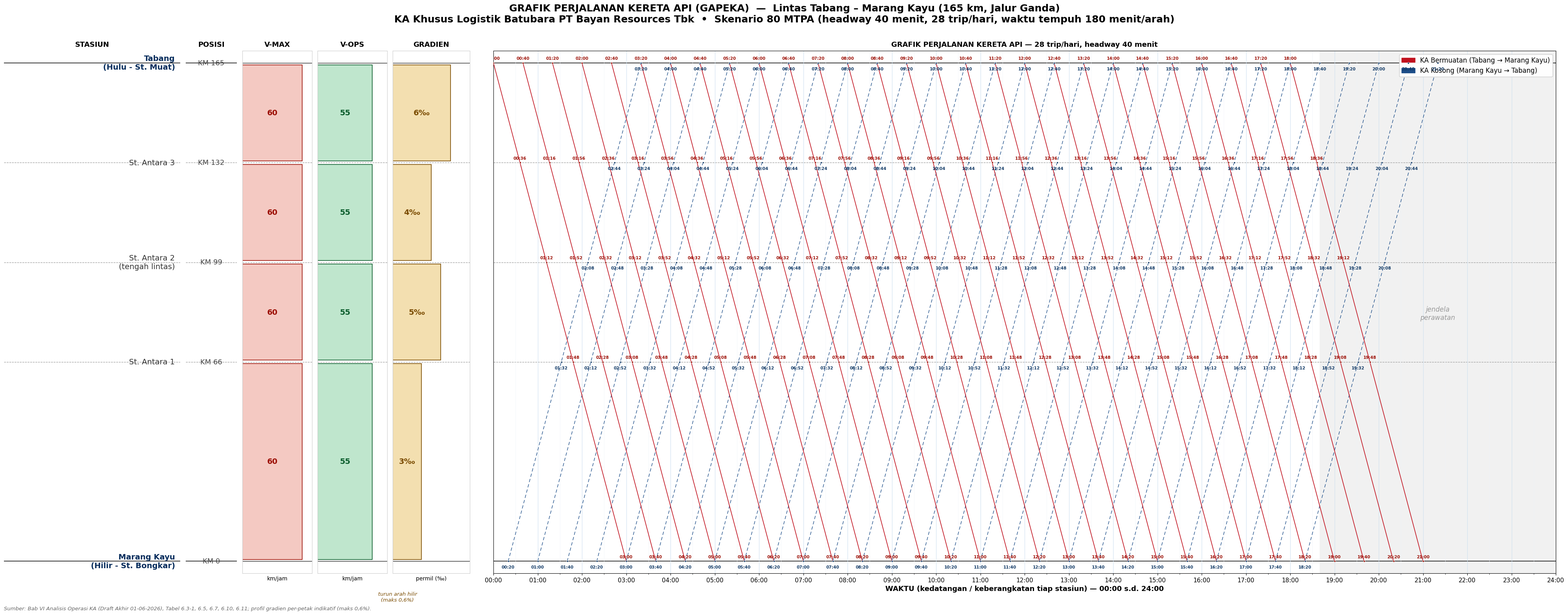

The matplotlib source for this figure: (Note: this script raises an exception after producing the figure.)
#!/usr/bin/env python3
"""
GAPEKA (Grafik Perjalanan Kereta Api) - Lintas Tabang - Marang Kayu
KA Khusus Logistik Batubara PT Bayan Resources Tbk (Tahap 1, 165 km).
Dibuat untuk dua skenario: 70 MTPA (headway 45') dan 80 MTPA (headway 40').

Data bersumber dari Bab VI Analisis Operasi KA (Draft Akhir, 01-06-2026):
  - Stasiun & posisi KM (Tabel 6.3-1 / 6.11)
  - Kecepatan: Vmax 60 km/jam, Vops rata-rata 55 km/jam (Tabel 6.10)
  - Kelandaian maksimum 0,6% (6 permil) (Tabel 6.10) -> profil per-petak indikatif
  - Waktu tempuh 180 menit/arah; headway 45'/40', frekuensi 24/28 trip (Tabel 6.5/6.7)
"""
import matplotlib
matplotlib.use("Agg")
import matplotlib.pyplot as plt
from matplotlib.gridspec import GridSpec
from matplotlib.ticker import MultipleLocator
import matplotlib.patches as mpatches

# ----------------------------------------------------------------------------
# DATA OPERASI
# ----------------------------------------------------------------------------
STATIONS = [
    ("Tabang\n(Hulu - St. Muat)",        165, "terminal"),
    ("St. Antara 3",                      132, "antara"),
    ("St. Antara 2\n(tengah lintas)",      99, "antara"),
    ("St. Antara 1",                       66, "antara"),
    ("Marang Kayu\n(Hilir - St. Bongkar)",  0, "terminal"),
]
YMIN, YMAX = 0, 165

# Petak jalan (arah bermuatan hulu->hilir): km_atas, km_bawah, jarak, Vmax, Vops, gradien_permil
SEGMENTS = [
    (165, 132, 33, 60, 55, 6.0),
    (132,  99, 33, 60, 55, 4.0),
    ( 99,  66, 33, 60, 55, 5.0),
    ( 66,   0, 66, 60, 55, 3.0),
]
VOPS = 55.0
def seg_minutes(d): return d / VOPS * 60.0

# Skenario
SCENARIOS = {
    "70": dict(headway=45, freq=24, label="70 MTPA", file="gapeka_70mtpa.png"),
    "80": dict(headway=40, freq=28, label="80 MTPA", file="gapeka_80mtpa.png"),
}

T_START, T_END = 0, 24 * 60   # 00:00 - 24:00


def path_loaded(dep):
    pts, t = [(dep, 165)], dep
    for k_top, k_bot, dist, *_ in SEGMENTS:
        t += seg_minutes(dist); pts.append((t, k_bot))
    return pts

def path_empty(dep):
    pts, t = [(dep, 0)], dep
    for k_top, k_bot, dist, *_ in reversed(SEGMENTS):
        t += seg_minutes(dist); pts.append((t, k_top))
    return pts

def hhmm(m): return f"{int(m)//60:02d}:{int(m)%60:02d}"


def build(scn, annotate_all=False, dpi=150, figsize=(22, 11.5)):
    headway, freq, label, fname = scn["headway"], scn["freq"], scn["label"], scn["file"]
    plt.rcParams.update({"font.family": "DejaVu Sans", "font.size": 9})
    fig = plt.figure(figsize=figsize, dpi=dpi)
    gs = GridSpec(1, 5, figure=fig,
                  width_ratios=[2.4, 0.7, 0.95, 0.95, 1.05],
                  wspace=0.06, left=0.004, right=0.30, top=0.90, bottom=0.07)
    ax_name = fig.add_subplot(gs[0, 0])
    ax_km   = fig.add_subplot(gs[0, 1], sharey=ax_name)
    ax_vmax = fig.add_subplot(gs[0, 2], sharey=ax_name)
    ax_vops = fig.add_subplot(gs[0, 3], sharey=ax_name)
    ax_grad = fig.add_subplot(gs[0, 4], sharey=ax_name)
    ax_main = fig.add_axes([0.315, 0.07, 0.675, 0.83], sharey=ax_name)

    for ax in (ax_name, ax_km, ax_vmax, ax_vops, ax_grad, ax_main):
        ax.set_ylim(YMIN - 4, YMAX + 4)

    def station_lines(ax, lw_major=1.3):
        for name, km, typ in STATIONS:
            ax.axhline(km, color=("#222" if typ == "terminal" else "#9a9a9a"),
                       lw=(lw_major if typ == "terminal" else 0.9),
                       ls=("-" if typ == "terminal" else "--"), zorder=1)

    # Kolom 1: nama
    ax_name.set_xlim(0, 1); station_lines(ax_name)
    for name, km, typ in STATIONS:
        ax_name.text(0.97, km, name, ha="right", va="center", fontsize=14,
                     fontweight=("bold" if typ == "terminal" else "normal"),
                     color=("#062c5c" if typ == "terminal" else "#333"))
    ax_name.set_title("STASIUN", fontsize=13, fontweight="bold", pad=8)

    # Kolom 2: KM
    ax_km.set_xlim(0, 1); station_lines(ax_km)
    for name, km, typ in STATIONS:
        ax_km.text(0.5, km, f"KM {km:g}", ha="center", va="center", fontsize=13, color="#444")
    ax_km.set_title("POSISI", fontsize=13, fontweight="bold", pad=8)

    for ax in (ax_name, ax_km):
        ax.set_xticks([]); ax.set_yticks([])
        for sp in ax.spines.values(): sp.set_visible(False)

    def profile(ax, values, lim, color, fill, unit, title, fmt="{:g}"):
        ax.set_xlim(0, lim); station_lines(ax, 1.0)
        for (kt, kb, d, vmax, vops, g), val in zip(SEGMENTS, values):
            ax.barh((kt + kb) / 2, val, height=abs(kt - kb) - 1.2,
                    color=fill, edgecolor=color, lw=1.2, zorder=2)
            ax.text(val * 0.5, (kt + kb) / 2, fmt.format(val), ha="center", va="center",
                    fontsize=14, fontweight="bold", color=color, zorder=3)
        ax.set_title(title, fontsize=13, fontweight="bold", pad=8)
        ax.set_xlabel(unit, fontsize=10)
        ax.set_xticks([]); ax.set_yticks([])
        for sp in ax.spines.values(): sp.set_color("#ccc")

    profile(ax_vmax, [s[3] for s in SEGMENTS], 70, "#9c1006", "#f4c9c2", "km/jam", "V-MAX")
    profile(ax_vops, [s[4] for s in SEGMENTS], 70, "#0a5c2c", "#bfe6cd", "km/jam", "V-OPS")
    profile(ax_grad, [s[5] for s in SEGMENTS], 8, "#7a4b00", "#f3dfb0", "permil (‰)",
            "GRADIEN", fmt="{:.0f}‰")
    ax_grad.text(0.5, -10, "turun arah hilir\n(maks 0,6%)", ha="center", va="top",
                 fontsize=9.5, style="italic", color="#7a4b00")

    # PANEL UTAMA
    station_lines(ax_main)
    ax_main.set_xlim(T_START, T_END)
    xt = list(range(0, T_END + 1, 60))
    ax_main.set_xticks(xt)
    ax_main.set_xticklabels([hhmm(t) for t in xt], fontsize=11, rotation=0)
    ax_main.xaxis.set_minor_locator(MultipleLocator(30))
    ax_main.grid(which="major", axis="x", color="#cfe0f0", lw=0.8, zorder=0)
    ax_main.grid(which="minor", axis="x", color="#eef3f8", lw=0.5, zorder=0)
    ax_main.set_xlabel("WAKTU (kedatangan / keberangkatan tiap stasiun) — 00:00 s.d. 24:00",
                       fontsize=13, fontweight="bold")
    ax_main.set_title(f"GRAFIK PERJALANAN KERETA API — {freq} trip/hari, headway {headway} menit",
                      fontsize=13, fontweight="bold", pad=8)
    ax_main.tick_params(axis="y", left=False, labelleft=False)

    lw_l, lw_e = (1.2, 1.0) if annotate_all else (1.7, 1.3)
    lab_fs = 7.5 if annotate_all else 7.6

    def node_labels(pts, color, dy):
        for (t, km) in pts:
            ax_main.plot(t, km, "o", ms=3.2, color=color, mec="white", mew=0.5, zorder=6)
            ax_main.annotate(hhmm(t), (t, km), textcoords="offset points",
                             xytext=(0, dy), ha="center",
                             fontsize=lab_fs, color=color, zorder=7, fontweight="bold",
                             rotation=0, clip_on=True)

    # KA bermuatan (Tabang -> MK), berangkat tiap headway sejumlah frekuensi
    for i in range(freq):
        pts = path_loaded(i * headway)
        ax_main.plot([p[0] for p in pts], [p[1] for p in pts],
                     color="#c1121f", lw=lw_l, solid_capstyle="round", zorder=4)
        if annotate_all:
            node_labels(pts, "#9c1006", dy=6)
    # KA kosong (MK -> Tabang)
    for i in range(freq):
        pts = path_empty(i * headway + headway / 2)
        ax_main.plot([p[0] for p in pts], [p[1] for p in pts],
                     color="#1d4e89", lw=lw_e, ls=(0, (6, 4)), zorder=3)
        if annotate_all:
            node_labels(pts, "#123a66", dy=-13)

    if not annotate_all:
        # KA referensi (Tabang dep 06:00) + anotasi waktu tiap stasiun
        ref = path_loaded(6 * 60)
        for (t, km), (name, _, typ) in zip(ref, STATIONS):
            lab = "ber." if km == 165 else ("tiba" if km == 0 else "lewat")
            ax_main.plot(t, km, "o", ms=6, color="#c1121f", mec="white", mew=1.0, zorder=6)
            ax_main.annotate(f"{hhmm(t)}\n({lab})", (t, km), textcoords="offset points",
                             xytext=(7, 9 if km != 0 else -24), fontsize=7.6, fontweight="bold",
                             color="#7a0a13", zorder=7,
                             bbox=dict(boxstyle="round,pad=0.18", fc="#fff3f3", ec="#c1121f", lw=0.6))

    # window operasi (freq*headway) shading sisa = maintenance
    op_end = freq * headway
    if op_end < T_END:
        ax_main.axvspan(op_end, T_END, color="#f1f1f1", zorder=0)
        ax_main.text((op_end + T_END) / 2, 82, "jendela\nperawatan",
                     ha="center", va="center", fontsize=12, color="#999", style="italic")

    leg = [mpatches.Patch(color="#c1121f", label="KA Bermuatan (Tabang → Marang Kayu)"),
           mpatches.Patch(color="#1d4e89", label="KA Kosong (Marang Kayu → Tabang)")]
    ax_main.legend(handles=leg, loc="upper right", fontsize=12, framealpha=0.95)

    fig.suptitle(
        f"GRAFIK PERJALANAN KERETA API (GAPEKA)  —  Lintas Tabang – Marang Kayu (165 km, Jalur Ganda)\n"
        f"KA Khusus Logistik Batubara PT Bayan Resources Tbk  •  Skenario {label} "
        f"(headway {headway} menit, {freq} trip/hari, waktu tempuh 180 menit/arah)",
        fontsize=18, fontweight="bold", y=0.975)
    fig.text(0.004, 0.012,
             "Sumber: Bab VI Analisis Operasi KA (Draft Akhir 01-06-2026), Tabel 6.3-1, 6.5, 6.7, 6.10, 6.11; profil gradien per-petak indikatif (maks 0,6%).",
             fontsize=9.5, style="italic", color="#666")

    fig.savefig(f"outputs/{fname}", dpi=150, facecolor="white", bbox_inches="tight")
    plt.close(fig)
    print("Saved: outputs/" + fname)


# 80 MTPA: anotasi waktu di tiap stasiun untuk setiap perjalanan + resolusi tinggi
build(SCENARIOS["80"], annotate_all=True, dpi=300, figsize=(40, 16))
